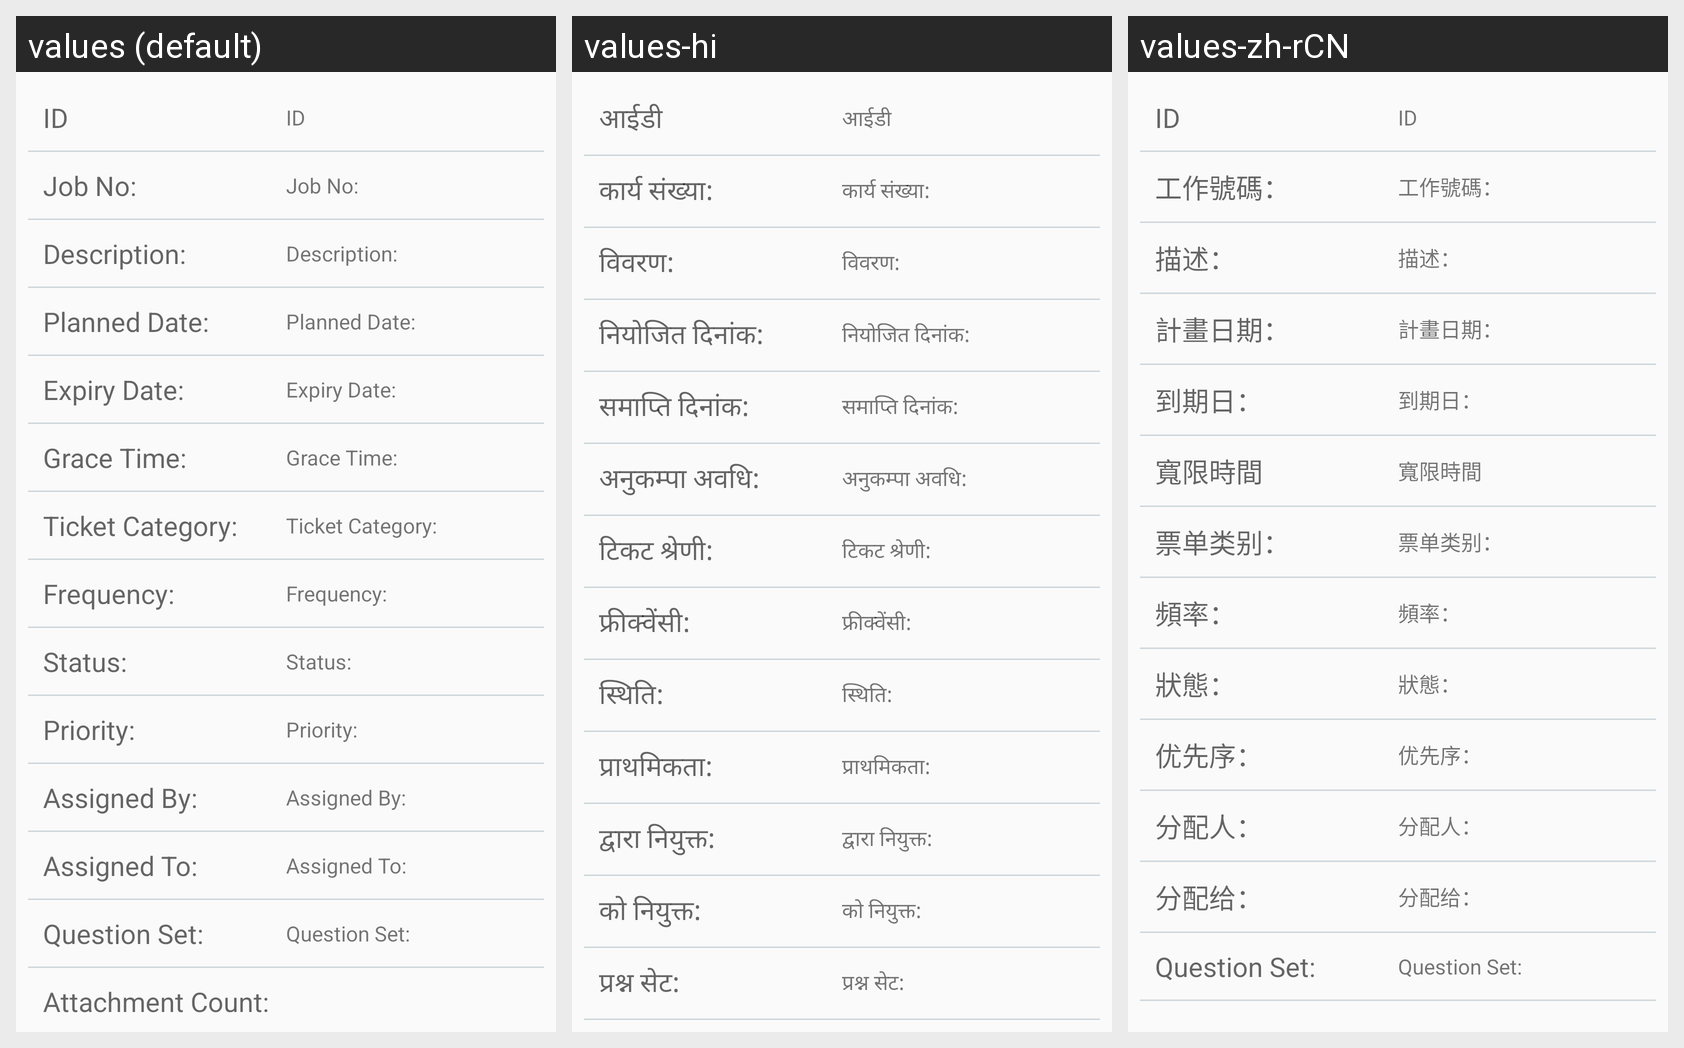

The Android screen above is rendered under several locales of the same app. Produce the string resources it draws, with the default and per-locale values.
Android screen res/layout/content_task_details.xml rendered under 3 locales, left to right: values (default), values-hi, values-zh-rCN. Device: Nexus 5 (rendered at 1080×1920; each locale shown at half size, 540×960, under a caption strip naming it); theme AppTheme.
Strings drawn on this screen, with the default value and each locale's value (text and hints the layout hard-codes, and strings that could not be matched under every locale, appear in the picture but are not listed):

jobneeddetails_id
  values: ID
  values-hi: आईडी
  values-zh-rCN: ID

jobneeddetails_jTNo
  values: Job No:
  values-hi: कार्य संख्या:
  values-zh-rCN: 工作號碼：

jobneeddetails_jDesc
  values: Description:
  values-hi: विवरण:
  values-zh-rCN: 描述：

jobneeddetails_jPDate
  values: Planned Date:
  values-hi: नियोजित दिनांक:
  values-zh-rCN: 計畫日期：

jobneeddetails_jEDate
  values: Expiry Date:
  values-hi: समाप्ति दिनांक:
  values-zh-rCN: 到期日：

jobneeddetails_jGTime
  values: Grace Time:
  values-hi: अनुकम्पा अवधि:
  values-zh-rCN: 寬限時間

jobneeddetails_jCat
  values: Ticket Category:
  values-hi: टिकट श्रेणी:
  values-zh-rCN: 票单类别：

jobneeddetails_jFreq
  values: Frequency:
  values-hi: फ्रीक्वेंसी:
  values-zh-rCN: 頻率：

jobneeddetails_jStatus
  values: Status:
  values-hi: स्थिति:
  values-zh-rCN: 狀態：

jobneeddetails_jPriority
  values: Priority:
  values-hi: प्राथमिकता:
  values-zh-rCN: 优先序：

jobneeddetails_jAssignedBy
  values: Assigned By:
  values-hi: द्वारा नियुक्त:
  values-zh-rCN: 分配人：

jobneeddetails_jAssignedTo
  values: Assigned To:
  values-hi: को नियुक्त:
  values-zh-rCN: 分配给：

jobneeddetails_jQuestionSet
  values: Question Set:
  values-hi: प्रश्न सेट:
  values-zh-rCN: Question Set:
